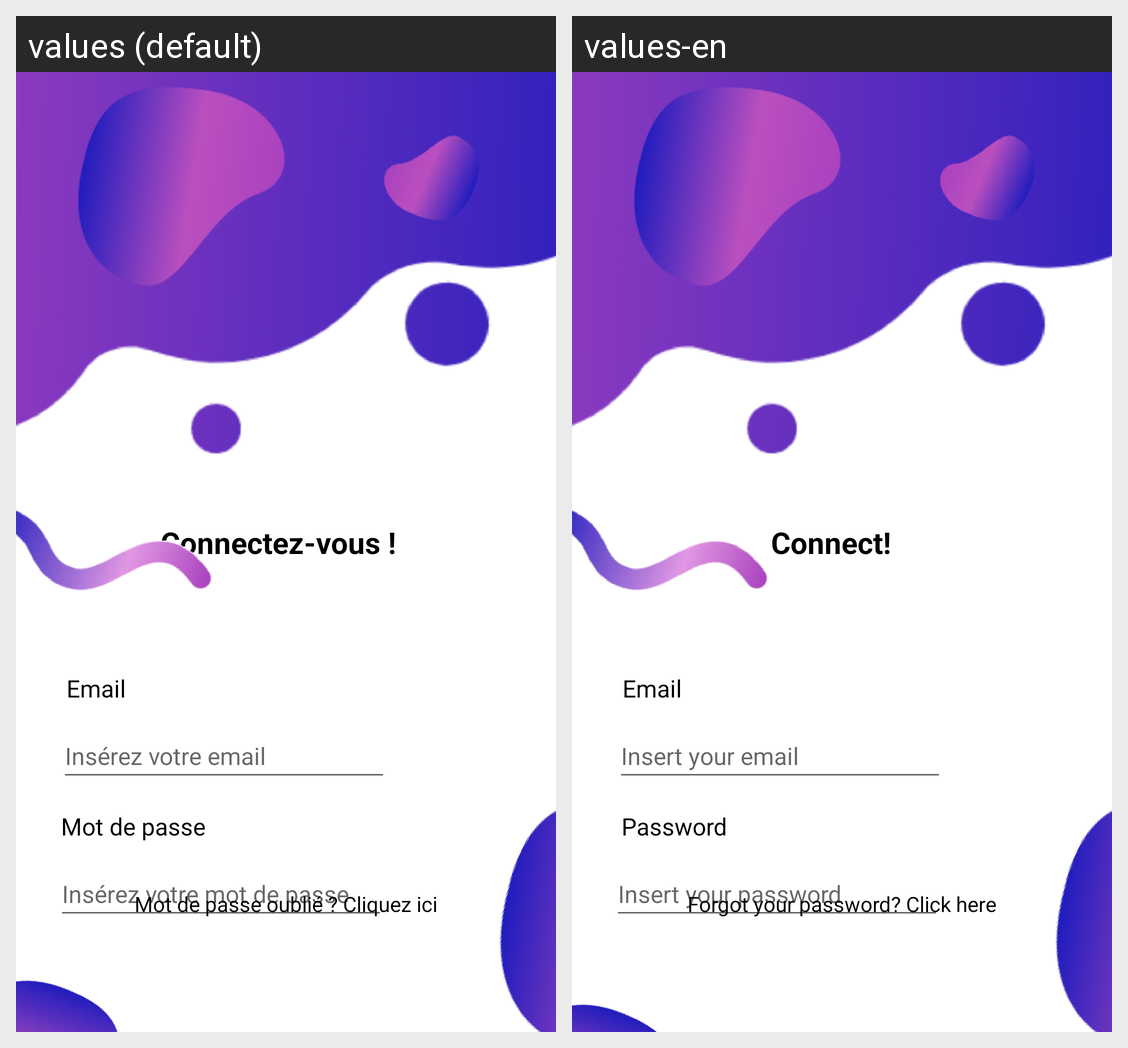

Strings drawn on this Android screen and how each of the app's shown locales translates them:
Android screen res/layout/activity_connexion__etu_moov.xml rendered under 2 locales, left to right: values (default), values-en. Device: Nexus 5 (rendered at 1080×1920; each locale shown at half size, 540×960, under a caption strip naming it); theme Theme.EtuMoov.
Strings drawn on this screen, with the default value and each locale's value (text and hints the layout hard-codes, and strings that could not be matched under every locale, appear in the picture but are not listed):

txt_connexion
  values: Connectez-vous !
  values-en: Connect!

label_email
  values: Email
  values-en: Email

ET_email
  values: Insérez votre email
  values-en: Insert your email

label_mdp
  values: Mot de passe
  values-en: Password

ET_mdp
  values: Insérez votre mot de passe
  values-en: Insert your password

txt_mdpoublie
  values: Mot de passe oublié ? Cliquez ici
  values-en: Forgot your password? Click here
